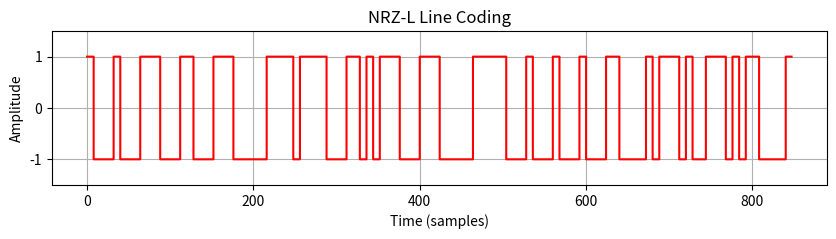
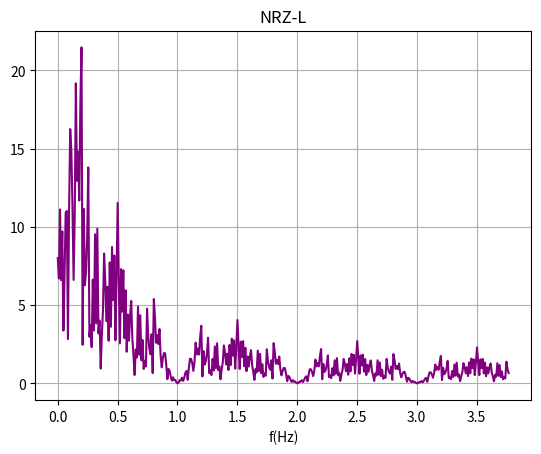

Generate these figures, in order, with matplotlib:
import matplotlib.pyplot as plt
import numpy as np
import scipy.fftpack as fft_pack

Nbits = 100 + 6          # No. bits
Nsamp = 8             # No. samples/bits
 
#1. Generate data bits a, b #
np.random.seed(30 + 6)
a = np.random.randint(0 ,2 ,Nbits)
b = 2 * a - 1

# 2.Generate modulated signal m(t) #
m = []
for i in range(Nbits):
  if(a[i] == 1):
    m.extend([1]*Nsamp)
  else:
    m.extend([-1]*Nsamp)

m_fft = fft_pack.fft(m)
abs_m_fft = np.abs(m_fft)
f = np.linspace(0, Nsamp, Nbits * Nsamp)

# 3. Create a time axis
t = np.arange(0, Nbits * Nsamp)

# 4. Plot the NRZ-L signal
plt.figure(figsize=(10, 2))

fig_1 = plt.figure(1)
plt.step(t, m, where='post', color='red')
plt.ylim(-1.5, 1.5)
plt.title('NRZ-L Line Coding')
plt.xlabel('Time (samples)')
plt.ylabel('Amplitude')
plt.grid(True)

fig_2 = plt.figure(2)
plt.plot(f[0:400], (1/Nsamp) * abs_m_fft[0:400], color='purple')
plt.title('NRZ-L')
plt.xlabel('f(Hz)')

plt.grid(True)
plt.show()



